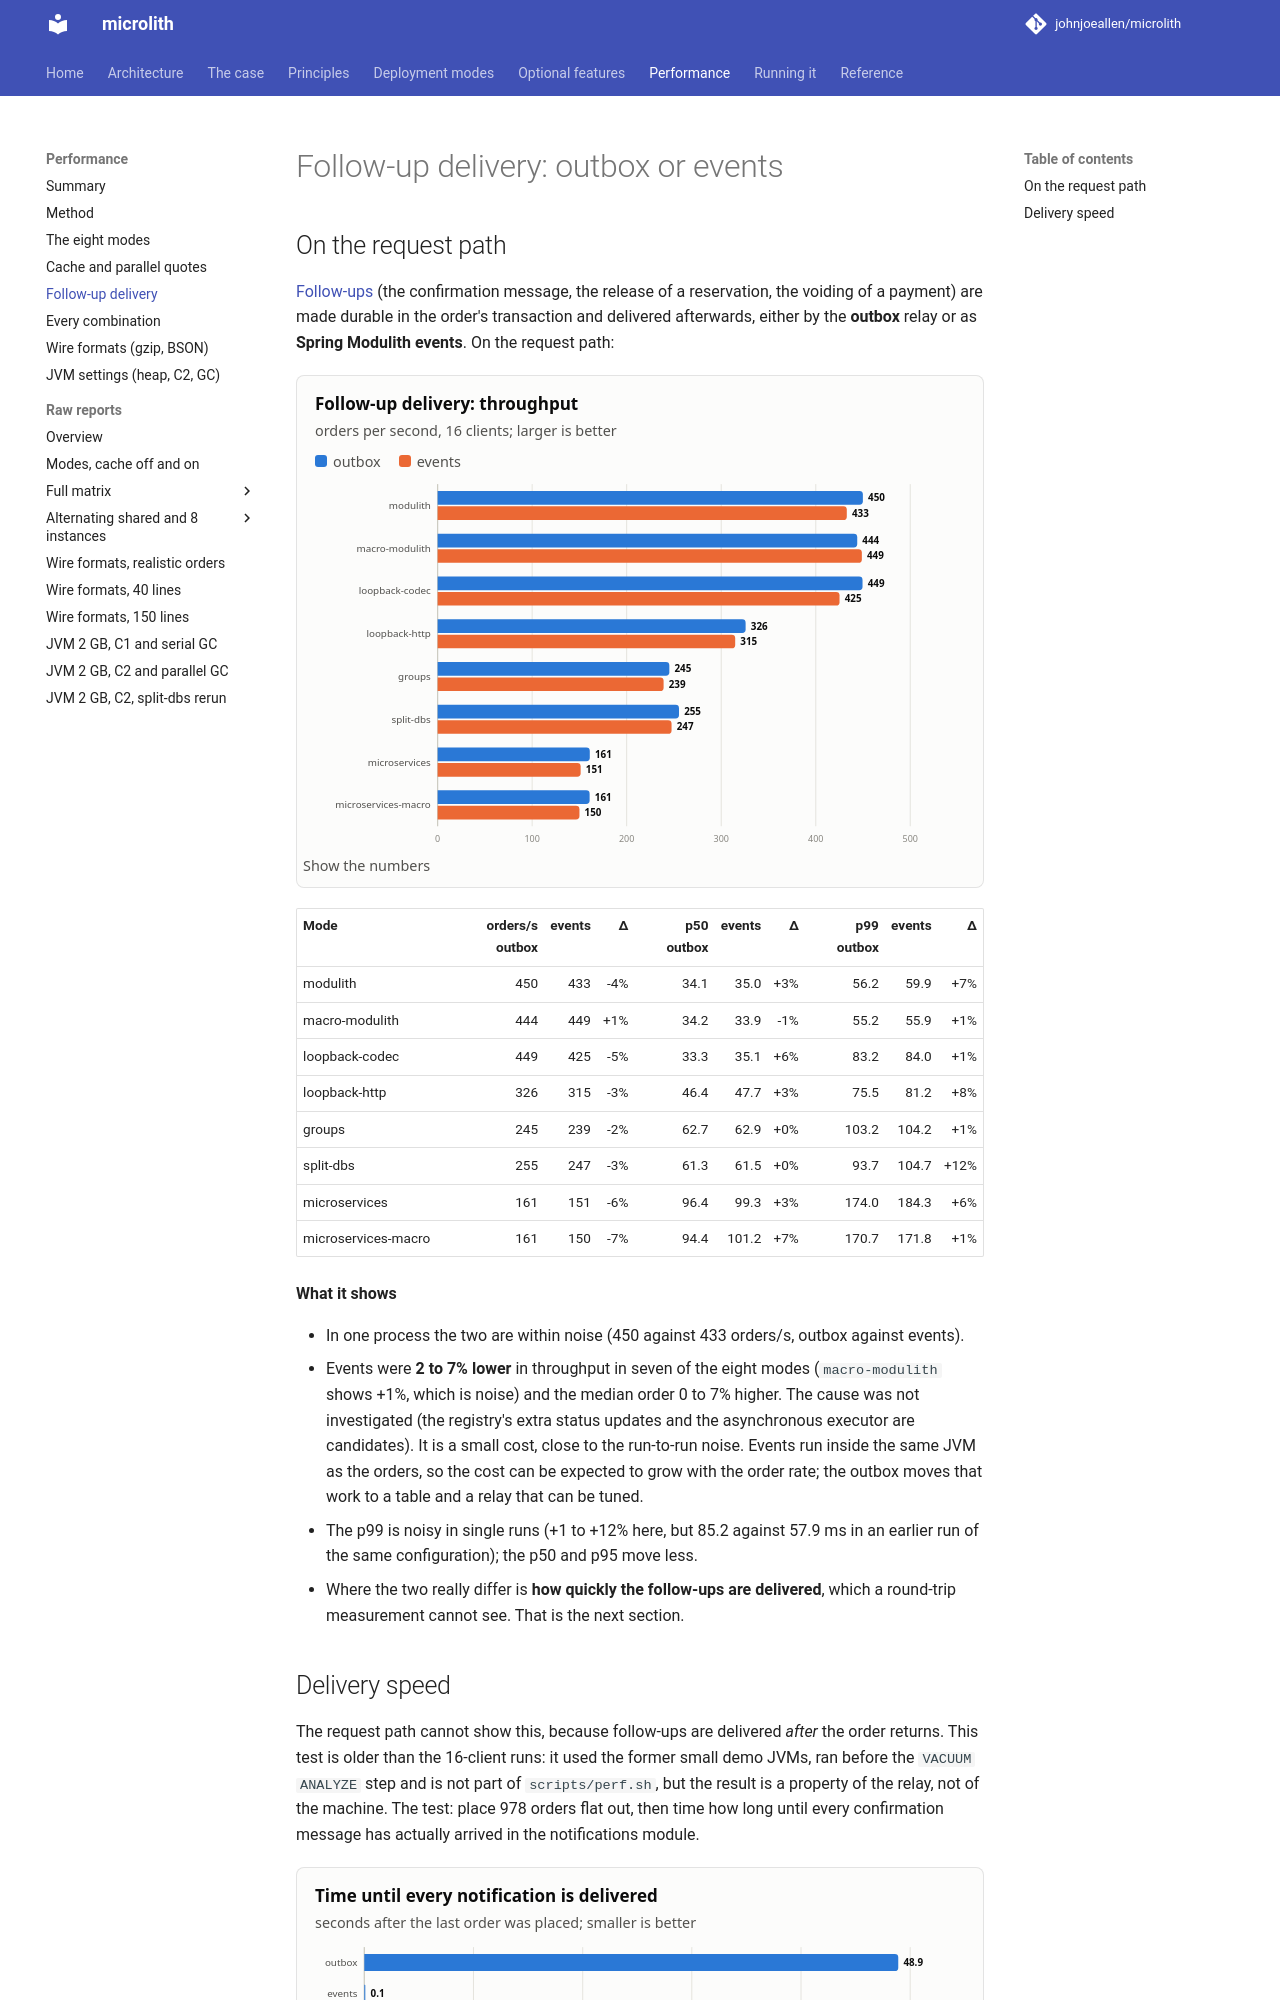

repository: johnjoeallen/microlith · page: 0.1/performance/load/index.html · generator: mkdocs

# Follow-up delivery: outbox or events

## On the request path

[Follow-ups](../features/follow-ups.md) (the confirmation message, the release of a reservation, the voiding of a payment) are made durable in the order's
transaction and delivered afterwards, either by the **outbox** relay or as **Spring Modulith events**. On the request path:

--8<-- "performance/_generated/async-chart.md"

--8<-- "performance/_generated/async-table.md"

**What it shows**

* In one process the two are within noise (450 against 433 orders/s, outbox against events).
* Events were **2 to 7% lower** in throughput in seven of the eight modes (`macro-modulith` shows +1%, which is noise) and the median order 0 to 7% higher. The cause was not investigated (the registry's
  extra status updates and the asynchronous executor are candidates). It is a small cost, close to the run-to-run noise. Events run inside the same JVM as the orders, so the cost can be expected to grow with the order rate; the outbox moves that work to a table and a relay that can be tuned.
* The p99 is noisy in single runs (+1 to +12% here, but 85.2 against 57.9 ms in an earlier run of the same configuration); the p50 and p95 move less.
* Where the two really differ is **how quickly the follow-ups are delivered**, which a round-trip measurement cannot see. That is the next section.
